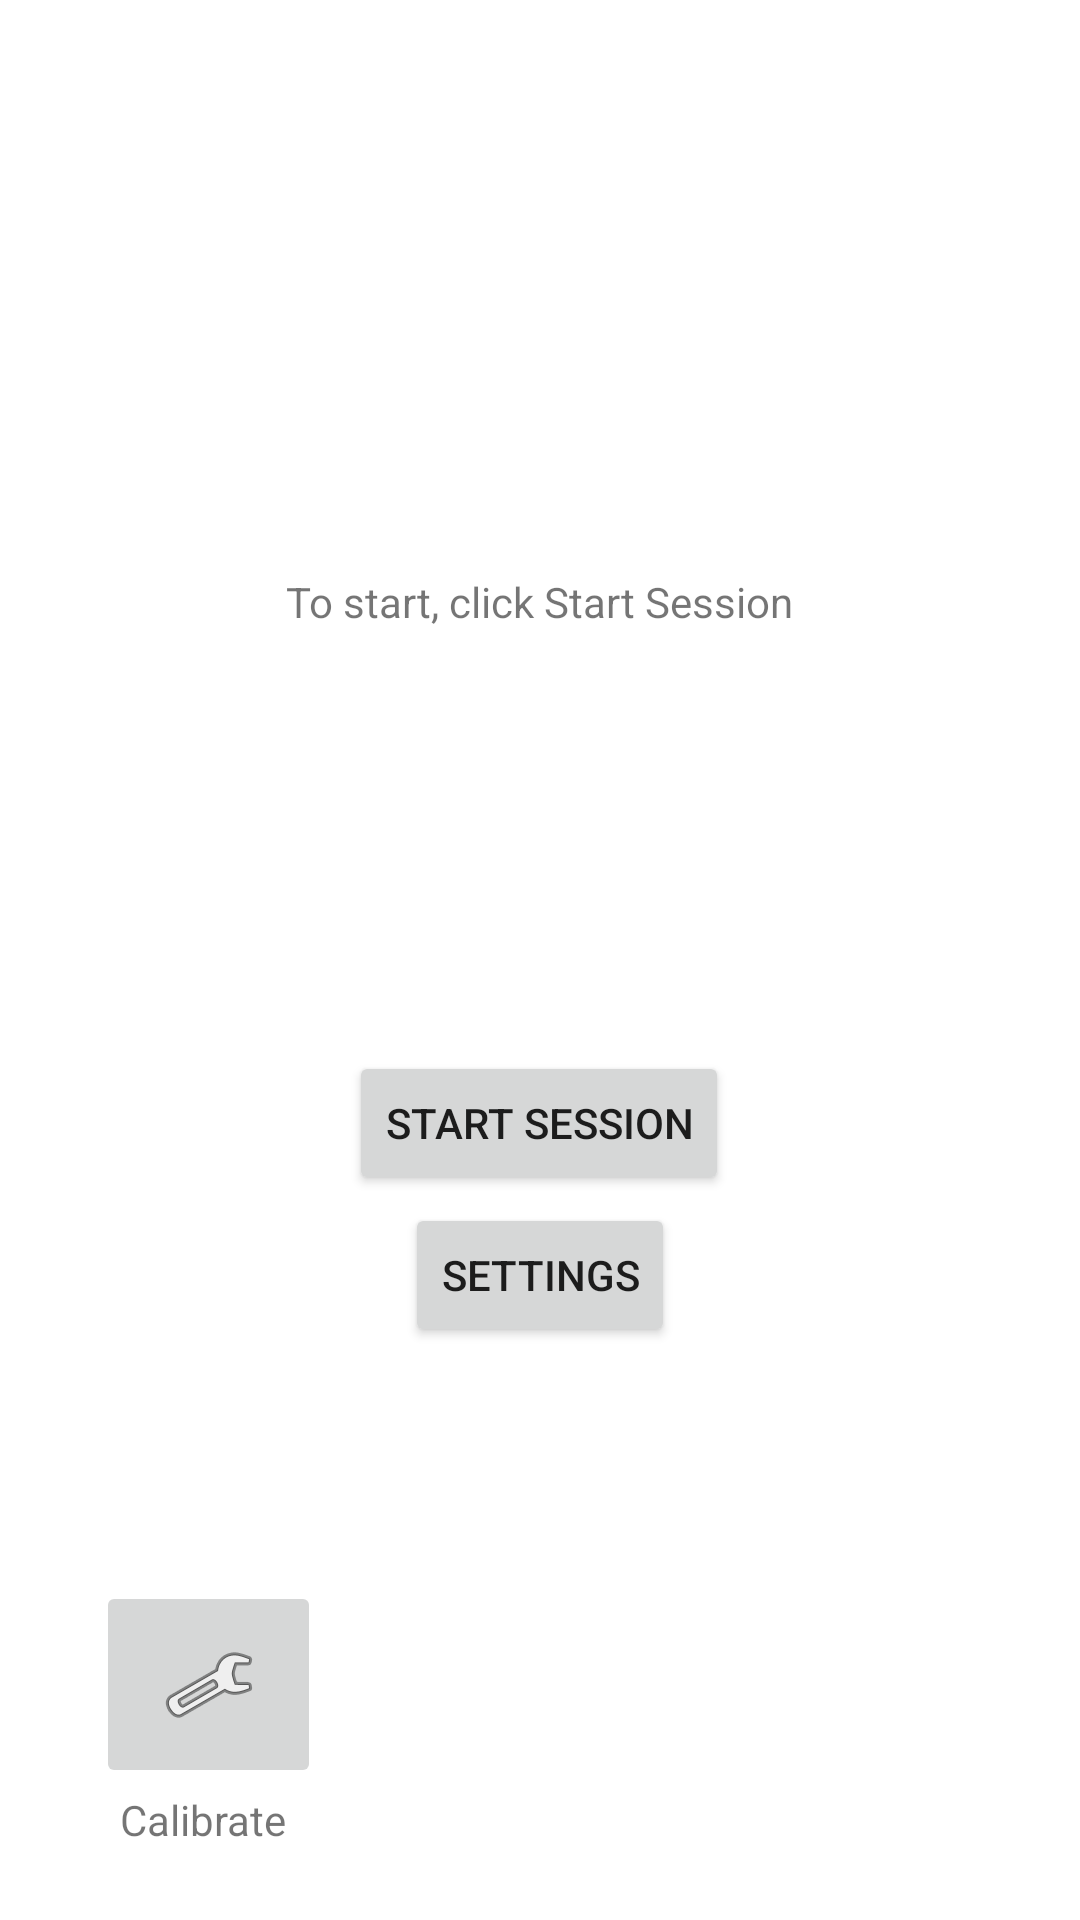

This screen was rendered from an Android layout file. Write that file and the resources it references.
<!-- AndroidManifest.xml: activity theme Theme.LightSwimHCI.NoActionBar -->
<!-- res/layout/fragment_main.xml -->
<?xml version="1.0" encoding="utf-8"?>
<androidx.constraintlayout.widget.ConstraintLayout xmlns:android="http://schemas.android.com/apk/res/android"
    xmlns:app="http://schemas.android.com/apk/res-auto"
    xmlns:tools="http://schemas.android.com/tools"
    android:layout_width="match_parent"
    android:layout_height="match_parent"
    tools:context=".MainFragment">

    <TextView
        android:id="@+id/textview_first"
        android:layout_width="wrap_content"
        android:layout_height="wrap_content"
        android:text="@string/short_description"
        app:layout_constraintBottom_toTopOf="@id/button_settings"
        app:layout_constraintEnd_toEndOf="parent"
        app:layout_constraintStart_toStartOf="parent"
        app:layout_constraintTop_toTopOf="parent" />

    <Button
        android:id="@+id/button_settings"
        android:layout_width="wrap_content"
        android:layout_height="wrap_content"
        android:text="@string/settings"
        app:layout_constraintBottom_toBottomOf="parent"
        app:layout_constraintEnd_toEndOf="parent"
        app:layout_constraintStart_toStartOf="parent"
        app:layout_constraintTop_toBottomOf="@id/textview_first" />

    <Button
        android:id="@+id/button_start_session"
        android:layout_width="wrap_content"
        android:layout_height="wrap_content"
        android:text="@string/start_session"
        app:layout_constraintBottom_toBottomOf="parent"
        app:layout_constraintEnd_toEndOf="parent"
        app:layout_constraintHorizontal_bias="0.498"
        app:layout_constraintStart_toStartOf="parent"
        app:layout_constraintTop_toBottomOf="@id/textview_first"
        app:layout_constraintVertical_bias="0.367" />

    <ImageButton
        android:id="@+id/button_calibrate"
        android:layout_width="75dp"
        android:layout_height="69dp"
        android:layout_marginStart="32dp"
        android:layout_marginBottom="44dp"
        android:contentDescription="@string/calibrate"
        android:src="@android:drawable/ic_menu_manage"
        app:layout_constraintBottom_toBottomOf="parent"
        app:layout_constraintStart_toStartOf="parent" />

    <TextView
        android:id="@+id/text_calibrate"
        android:layout_width="wrap_content"
        android:layout_height="wrap_content"
        android:layout_marginStart="40dp"
        android:layout_marginBottom="24dp"
        android:text="@string/calibrate"
        app:layout_constraintBottom_toBottomOf="parent"
        app:layout_constraintStart_toStartOf="parent" />
</androidx.constraintlayout.widget.ConstraintLayout>
<!-- resources referenced by this layout -->
<resources>
  <string name="calibrate">Calibrate</string>
  <string name="settings">Settings</string>
  <string name="short_description">To start, click Start Session</string>
  <string name="start_session">Start Session</string>
  <style name="Theme.LightSwimHCI.NoActionBar">
          <item name="windowActionBar">false</item>
          <item name="windowNoTitle">true</item>
      </style>
</resources>
